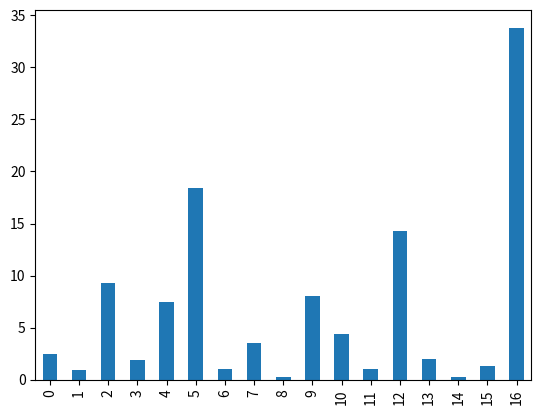

Reproduce this figure in Python.
import pandas as pd
import matplotlib.pyplot as plt
serial_killers = [
    ["Jack the Ripper", 1887, 1888, 5, "Knife Wound, Multilation", "Male"],
    ["Jeffrey Dahmer", 1974, 1991, 17, "Strangulation", "Male"],
    ["Harold Shipman", 1972, 1998, 250, "Morphine Overdose", "Male" ],
    ["John Wayne Gacy", 1978, 1994, 33, "Asphyxiation with garrot", "Male"],
    ["H.H. Holmes", 1983, 1986, 30, "Hanged", "Male"], 
    ['Luis Garavito', 1992, 1999, 147, "Stabbing, Mutilation", "Male"],
    ['Henry Lee Lucas', 1946, 1983, 41, "Stabbing", "Male"],
    ['Aileen Wuornos', 1989, 1990, 7, "Gun Shot", "Female"],
    ['Judias Buenoano', 1971, 1980, 3, "Arsenic Poisoning", "Female"],
    ['Juana Barraza', 2002, 2006, 40, "Strangulation", "Female"],
    ["Jane Toppan or Jolly Jane", 1895, 1901, 31, "Poisoning", "Female"],
    ['Gesche Gottfried', 1813, 1827, 15, "Poisoning", "Female"],
    ['Amelia Dyer', 1869, 1896, 400, "Poison, Starvation, Strangulation","Female"],
    ['kristen Gilbert', 1995, 1996, 4, "Stimulant Injections", "Female"],
    ['Nannie Doss', 1920, 1954, 11, "Rat Poison", "Female"],
    ['Dorotha Puente', 1982, 1988, 9, "Drug Overdose", "Female"],
    ['Miyuki Ishikawa', 1944, 1948, 169, 'Neglect', "Female"],
    

]
headers = [ 
    "Name", 
    "From",
    "To",
    "Victim Count",
    "Modus Operandi",
    "Gender",

] 
skm = pd.DataFrame(serial_killers, columns=headers)


skm['duration'] = 1 + skm['To'].astype(int) - skm['From'].astype(int)


skm['rate'] = skm['Victim Count'] /  skm['duration']


# plot rates by killer (simple for example)

skm['rate'].plot(kind="bar")


# plot rates by killer (simple for example)

